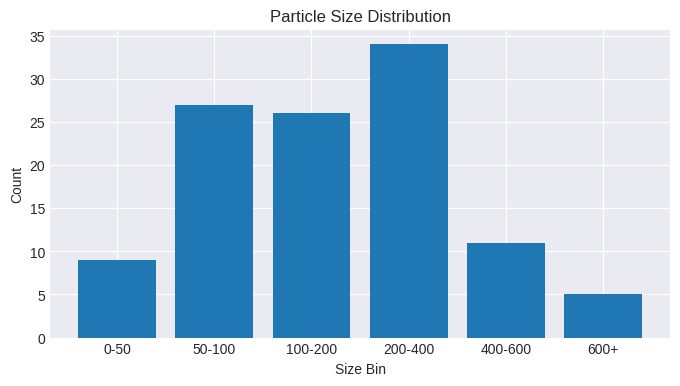
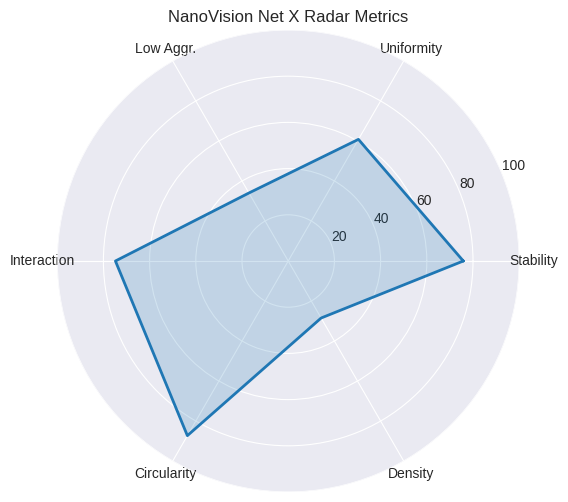
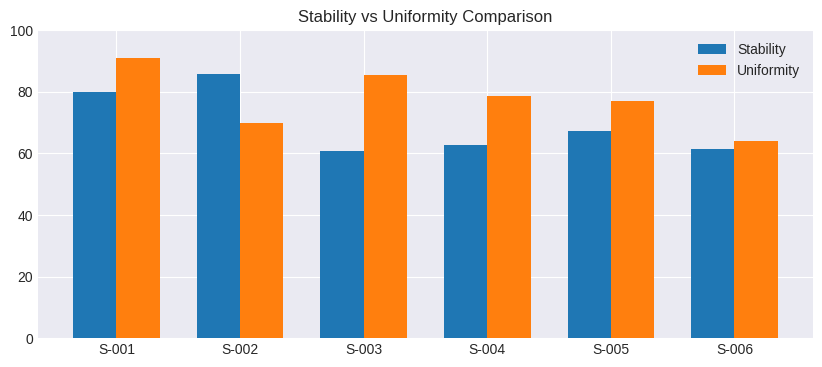

These charts were generated, in order, by the following Python code:
# Colab-ready imports
import random
from dataclasses import dataclass, asdict
from typing import List, Dict

import numpy as np
import pandas as pd
import matplotlib.pyplot as plt

plt.style.use("seaborn-v0_8-darkgrid")


@dataclass
class AnalysisResult:
    nucleiCount: int
    meanArea: float
    stdArea: float
    circularity: float
    aggregationScore: float
    diceScore: float
    iouScore: float
    densityPerUnit: float
    stabilityScore: float
    uniformityScore: float
    interactionStrength: float
    screeningDecision: str
    particleSizes: List[Dict[str, float]]
    densityData: List[Dict[str, float]]
    radarData: List[Dict[str, float]]


class NanoVisionNetX:

    @staticmethod
    def run_analysis(seed: int = None) -> AnalysisResult:
        if seed is not None:
            random.seed(seed)

        nucleiCount = random.randint(30, 149)
        meanArea = round(random.random() * 500 + 200, 1)
        stdArea = round(random.random() * 100 + 20, 1)
        circularity = round(random.random() * 0.4 + 0.6, 3)
        aggregationScore = round(random.random() * 0.6 + 0.1, 2)
        diceScore = round(random.random() * 0.15 + 0.82, 3)
        iouScore = round(diceScore - random.random() * 0.1, 3)
        densityPerUnit = round(nucleiCount / (random.random() * 5 + 8), 1)
        stabilityScore = round(random.random() * 40 + 55, 1)
        uniformityScore = round(random.random() * 35 + 60, 1)
        interactionStrength = round(random.random() * 50 + 40, 1)

        total = stabilityScore + uniformityScore + (100 - aggregationScore * 100) + interactionStrength
        if total > 300:
            screeningDecision = "Promising Candidate"
        elif total > 220:
            screeningDecision = "Needs Optimization"
        else:
            screeningDecision = "Low Performance"

        particleSizes = [
            {"size": "0-50", "count": random.randint(5, 24)},
            {"size": "50-100", "count": random.randint(15, 54)},
            {"size": "100-200", "count": random.randint(20, 49)},
            {"size": "200-400", "count": random.randint(10, 34)},
            {"size": "400-600", "count": random.randint(3, 17)},
            {"size": "600+", "count": random.randint(1, 8)},
        ]

        densityData = [
            {"region": "Q1", "density": random.randint(5, 34)},
            {"region": "Q2", "density": random.randint(5, 34)},
            {"region": "Q3", "density": random.randint(5, 34)},
            {"region": "Q4", "density": random.randint(5, 34)},
        ]

        radarData = [
            {"metric": "Stability", "value": stabilityScore, "fullMark": 100},
            {"metric": "Uniformity", "value": uniformityScore, "fullMark": 100},
            {"metric": "Low Aggr.", "value": 100 - aggregationScore * 100, "fullMark": 100},
            {"metric": "Interaction", "value": interactionStrength, "fullMark": 100},
            {"metric": "Circularity", "value": circularity * 100, "fullMark": 100},
            {"metric": "Density", "value": min(densityPerUnit * 5, 100), "fullMark": 100},
        ]

        return AnalysisResult(
            nucleiCount=nucleiCount,
            meanArea=meanArea,
            stdArea=stdArea,
            circularity=circularity,
            aggregationScore=aggregationScore,
            diceScore=diceScore,
            iouScore=iouScore,
            densityPerUnit=densityPerUnit,
            stabilityScore=stabilityScore,
            uniformityScore=uniformityScore,
            interactionStrength=interactionStrength,
            screeningDecision=screeningDecision,
            particleSizes=particleSizes,
            densityData=densityData,
            radarData=radarData,
        )


# Run one NanoVision Net X analysis (like the Analyze page)
result = NanoVisionNetX.run_analysis()
result_dict = asdict(result)

print("=== Segmentation Metrics ===")
print(f"Dice Score: {result.diceScore}")
print(f"IoU Score:  {result.iouScore}")
print("\n=== Core Stats ===")
print(f"Nuclei Count:      {result.nucleiCount}")
print(f"Mean Area:         {result.meanArea} px^2")
print(f"Std Area:          {result.stdArea} px^2")
print(f"Circularity:       {result.circularity}")
print(f"Density / unit:    {result.densityPerUnit}")
print(f"Aggregation Score: {result.aggregationScore}")
print(f"Screening Decision:{result.screeningDecision}")


# Tabular output similar to UI cards/panels
summary_df = pd.DataFrame([{
    "Nuclei Count": result.nucleiCount,
    "Mean Area (px^2)": result.meanArea,
    "Std Area (px^2)": result.stdArea,
    "Circularity": result.circularity,
    "Density (/unit)": result.densityPerUnit,
    "Aggregation Score": result.aggregationScore,
    "Dice Score": result.diceScore,
    "IoU Score": result.iouScore,
    "Stability Score": result.stabilityScore,
    "Uniformity Score": result.uniformityScore,
    "Interaction Strength": result.interactionStrength,
    "Screening Decision": result.screeningDecision
}])
summary_df


# Particle size distribution (histogram/bar chart)
ps_df = pd.DataFrame(result.particleSizes)
fig, ax = plt.subplots(figsize=(8, 4))
ax.bar(ps_df["size"], ps_df["count"])
ax.set_title("Particle Size Distribution")
ax.set_xlabel("Size Bin")
ax.set_ylabel("Count")
plt.show()

ps_df


# Radar chart (like screening cards)
radar_df = pd.DataFrame(result.radarData)
labels = radar_df["metric"].tolist()
values = radar_df["value"].tolist()

angles = np.linspace(0, 2 * np.pi, len(labels), endpoint=False).tolist()
values += values[:1]
angles += angles[:1]

fig = plt.figure(figsize=(6, 6))
ax = plt.subplot(111, polar=True)
ax.plot(angles, values, linewidth=2)
ax.fill(angles, values, alpha=0.2)
ax.set_xticks(angles[:-1])
ax.set_xticklabels(labels)
ax.set_ylim(0, 100)
ax.set_title("NanoVision Net X Radar Metrics")
plt.show()

radar_df


# Multi-sample screening dashboard equivalent
def generate_samples(n=5):
    rows = []
    for i in range(n):
        r = NanoVisionNetX.run_analysis()
        rows.append({
            "Sample ID": f"S-{i+1:03d}",
            "Decision": r.screeningDecision,
            "Stability": r.stabilityScore,
            "Uniformity": r.uniformityScore,
            "Interaction": r.interactionStrength,
            "Aggregation": r.aggregationScore,
            "Dice": r.diceScore,
            "IoU": r.iouScore
        })
    return pd.DataFrame(rows)

samples_df = generate_samples(6)
samples_df


# Stability comparison chart (similar to project screening comparison chart)
x = np.arange(len(samples_df))
width = 0.35

fig, ax = plt.subplots(figsize=(10, 4))
ax.bar(x - width/2, samples_df["Stability"], width, label="Stability")
ax.bar(x + width/2, samples_df["Uniformity"], width, label="Uniformity")
ax.set_xticks(x)
ax.set_xticklabels(samples_df["Sample ID"])
ax.set_ylim(0, 100)
ax.set_title("Stability vs Uniformity Comparison")
ax.legend()
plt.show()
